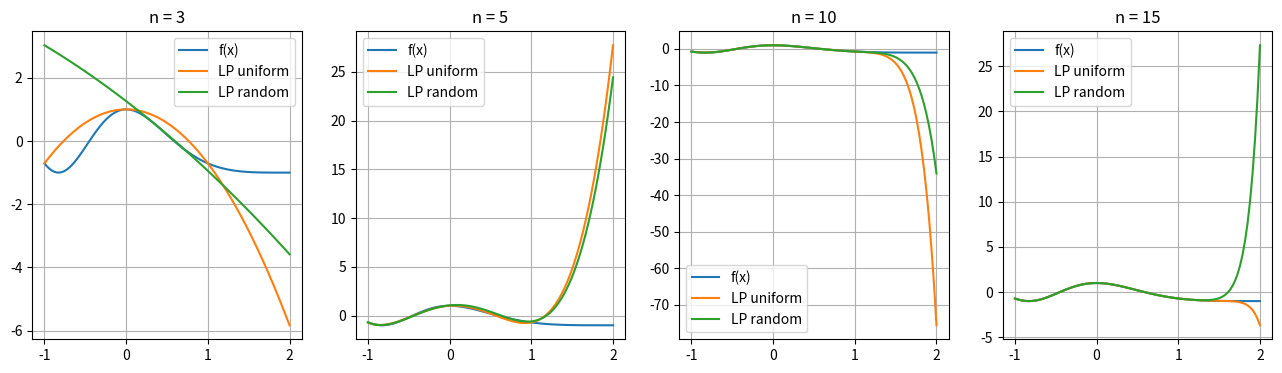

Write the Python code that produced this figure.
import numpy as np
import matplotlib
matplotlib.rcParams['image.cmap'] = 'jet'
import matplotlib.pyplot as plt


def compute_target_function_pr1(x):
    return np.cos(np.pi * (x - 0.25 * x * x))


def compute_target_first_derivative_function_pr1(x):
    return np.pi * (x - 2.0) * np.sin(np.pi * (x - 0.25 * x * x)) / 2.0


def compute_target_second_derivative_function_pr1(x):
    term1 = np.pi * (x - 2.0) * (x - 2.0) * np.cos(np.pi * (x - 0.25 * x * x))
    term2 = 2.0 * np.sin(np.pi * (x - 0.25 * x * x))

    return -np.pi * (term1 - term2) / 4.0


def compute_target_function_derivative(x, ord_der: int):
    if ord_der == 0:
        return compute_target_function_pr1(x)
    if ord_der == 1:
        return compute_target_first_derivative_function_pr1(x)
    if ord_der == 2:
        return compute_target_second_derivative_function_pr1(x)
    return None


def generate_interpolation_nodes_uniform(segment: list[float], count_nodes: int) -> np.ndarray:
    return np.linspace(segment[0], segment[1], count_nodes)


def generate_interpolation_nodes_random(segment: list[float], count_nodes: int) -> np.ndarray:
    return np.sort(np.random.uniform(segment[0], segment[1], count_nodes))


def generate_test_points(segment: list[float], count_nodes: int = 1000) -> (np.ndarray, np.ndarray):
    x = np.linspace(segment[0], segment[1], count_nodes + 1)
    y = compute_target_function_pr1(x)
    return x, y


def compute_inaccuracy(true_values, predict_values):
    return np.sqrt(np.mean((true_values - predict_values) ** 2))
    

class LagrangePoly:
    """
    You are not allowed to use a for-loop over x
    """

    def __init__(self, nodes: np.ndarray, values: np.ndarray):
        self.nodes = nodes.copy()
        self.values = values.copy()

    def compute_lagrange_basis(self, x: np.ndarray):
        """
        x: points for which to compute the basis polynomial
        return: values of the basis polynomial at the point x
        """
        n = len(self.nodes)
        L_basis = np.zeros((n, len(x))) # базис из n полиномов
        for i in range(n):
            p = [(x - self.nodes[j])/(self.nodes[i] - self.nodes[j]) 
                 for j in range(n) if j != i]
            L_basis[i] = np.prod(p, axis=0)
        return L_basis

    def predict(self, x: np.ndarray):
        """
        x: points for which to compute the interpolation value
        return: interpolation values at the point x
        """
        L_basis = self.compute_lagrange_basis(x)
        return self.values @ L_basis


def solve_problem_1():
    segment = [-1, 1]
    x, y = generate_test_points(segment) # для валидации
    xx = np.linspace(-1, 2, 100) # отрезок [-1, 2] для графиков
    fig, ax = plt.subplots(1, 4, figsize=(16, 4), dpi=200)
    for i, n in enumerate([3, 5, 10, 15]):
        # равномерные узлы
        nodes = generate_interpolation_nodes_uniform(segment, n)
        values = compute_target_function_pr1(nodes)
        LP = LagrangePoly(nodes, values)
        r = compute_inaccuracy(y, LP.predict(x))
        print(f'n = {n}, uniform: r = {r}')
        
        ax[i].set_title(f'n = {n}')
        ax[i].plot(xx, compute_target_function_pr1(xx), label='f(x)')
        ax[i].plot(xx, LP.predict(xx), label='LP uniform')
        
        # случайные узлы
        nodes = generate_interpolation_nodes_random(segment, n)
        values = compute_target_function_pr1(nodes)
        LP = LagrangePoly(nodes, values)
        r = compute_inaccuracy(y, LP.predict(x))
        print(f'n = {n},  random: r = {r}')
        
        ax[i].plot(xx, LP.predict(xx), label='LP random')
        ax[i].legend()
        ax[i].grid()


solve_problem_1()
